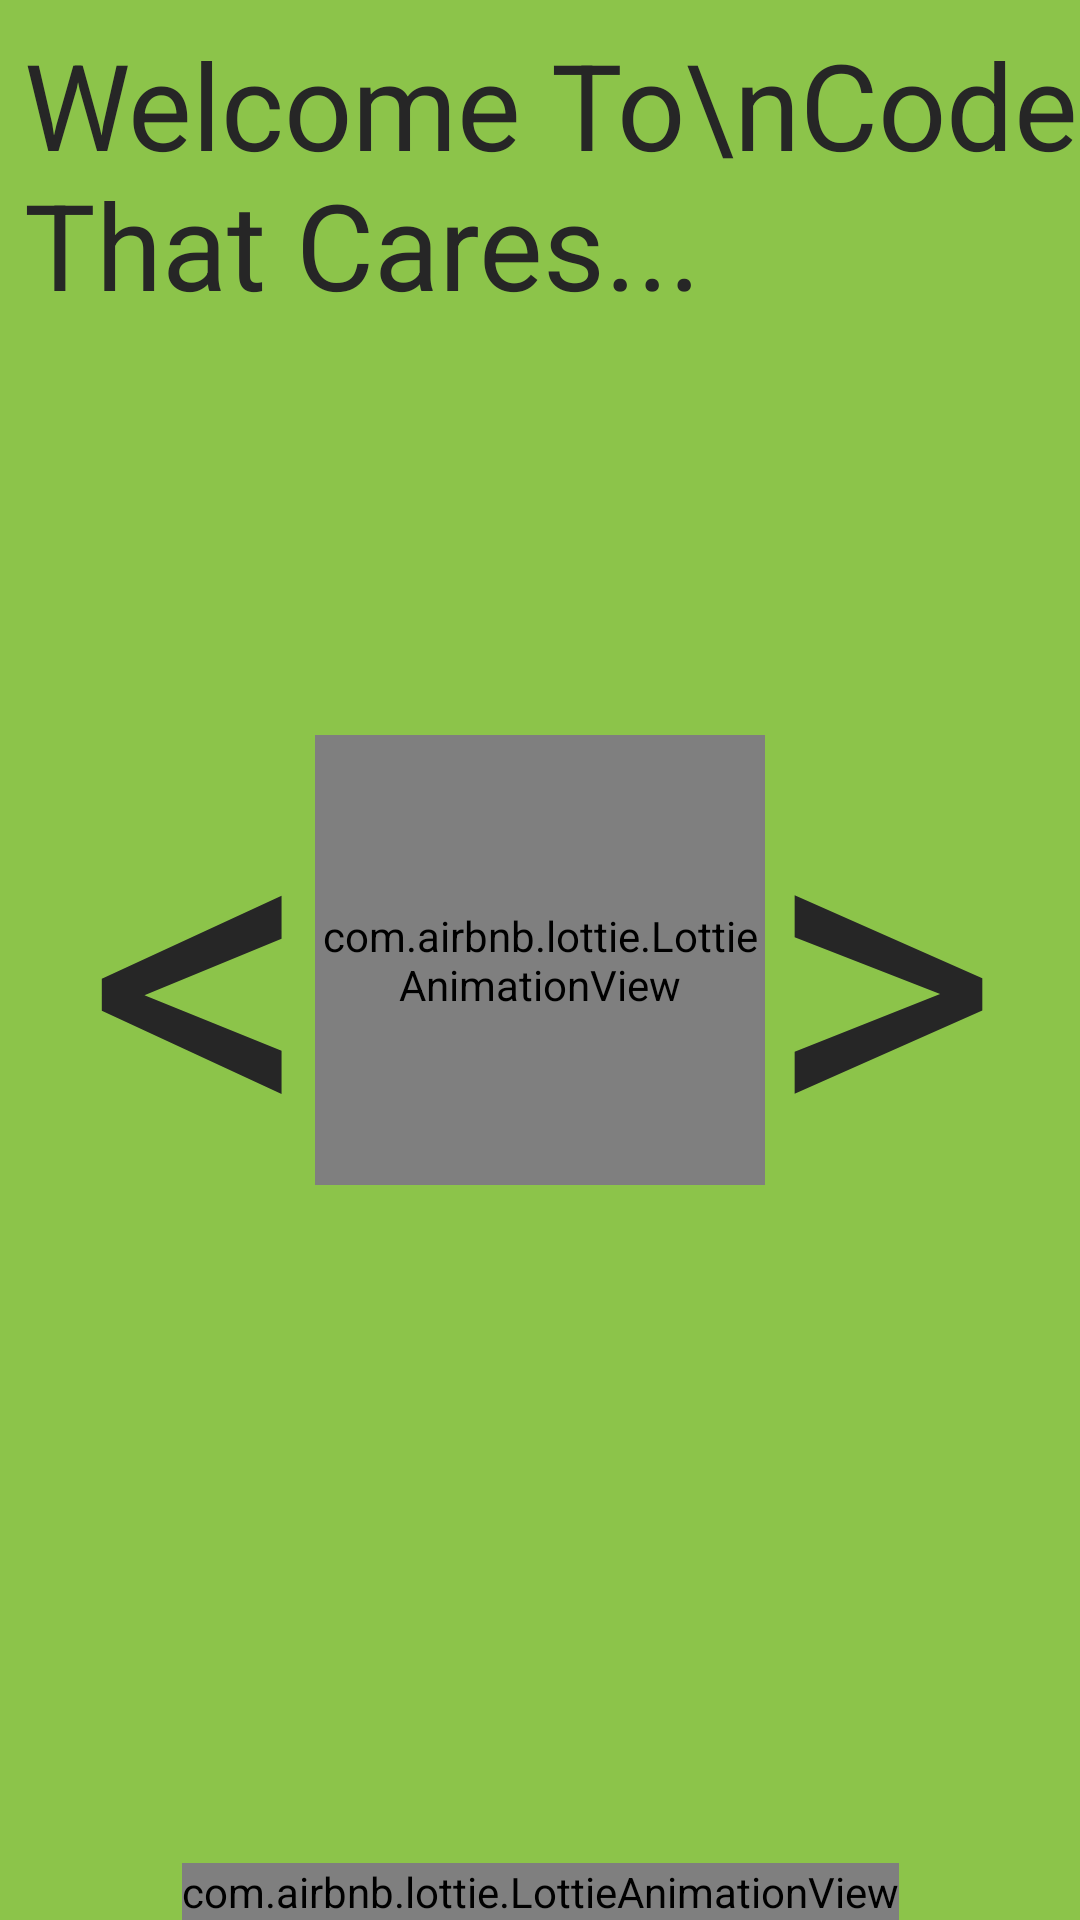

Android layout source for this screen:
<!-- AndroidManifest.xml: fallback theme Theme.MaterialComponents.DayNight.NoActionBar -->
<!-- res/layout/heart_start_layout.xml -->
<?xml version="1.0" encoding="utf-8"?>
<androidx.constraintlayout.widget.ConstraintLayout
    xmlns:android="http://schemas.android.com/apk/res/android"
    xmlns:app="http://schemas.android.com/apk/res-auto"
    android:layout_width="match_parent"
    android:layout_height="match_parent"
    android:background="@color/green">

    <TextView
        android:textColor="@color/black"
        android:id="@+id/welcome_to"
        android:layout_width="wrap_content"
        android:layout_height="wrap_content"
        android:layout_marginTop="8dp"
        android:layout_marginStart="8dp"
        android:textSize="40sp"
        app:layout_constraintStart_toStartOf="parent"
        app:layout_constraintTop_toTopOf="parent"
        android:text="Welcome To\nCode That Cares..."/>

    <com.airbnb.lottie.LottieAnimationView
        android:id="@+id/scroll_down_splash"
        android:layout_width="wrap_content"
        android:layout_height="wrap_content"
        app:lottie_fileName="scrolldown.json"
        app:layout_constraintStart_toStartOf="parent"
        app:layout_constraintEnd_toEndOf="parent"
        app:layout_constraintTop_toBottomOf="@+id/heart_animation"
        app:layout_constraintBottom_toBottomOf="parent"
        android:layout_marginTop="32dp"
        app:lottie_autoPlay="true"
        app:lottie_loop="true"
        app:layout_constraintVertical_bias="1" />

    <com.airbnb.lottie.LottieAnimationView
        android:background="@android:color/transparent"
        android:id="@+id/heart_animation"
        android:layout_width="150dp"
        android:layout_height="150dp"
        app:lottie_rawRes="@raw/heart"
        app:layout_constraintStart_toStartOf="parent"
        app:layout_constraintTop_toTopOf="parent"
        app:layout_constraintEnd_toEndOf="parent"
        app:layout_constraintBottom_toBottomOf="parent"/>
    <TextView
        android:fontFamily="@font/adventpro"
        android:textColor="@color/black"
        android:text="@string/left_bracket"
        android:textSize="150sp"
        android:id="@+id/left_bracket"
        android:layout_width="wrap_content"
        android:layout_height="wrap_content"
        app:layout_constraintEnd_toStartOf="@id/heart_animation"
        app:layout_constraintTop_toTopOf="parent"
        app:layout_constraintBottom_toBottomOf="parent"/>
    <TextView
        android:fontFamily="@font/adventpro"
        android:textColor="@color/black"
        android:text="@string/right_bracket"
        android:textSize="150sp"
        android:id="@+id/right_bracket"
        android:layout_width="wrap_content"
        android:layout_height="wrap_content"
        app:layout_constraintStart_toEndOf="@id/heart_animation"
        app:layout_constraintTop_toTopOf="parent"
        app:layout_constraintBottom_toBottomOf="parent"/>


</androidx.constraintlayout.widget.ConstraintLayout>
<!-- resources referenced by this layout -->
<resources>
  <color name="black">#262626</color>
  <color name="green">#8CC44A</color>
  <string name="left_bracket">\u003c</string>
  <string name="right_bracket">\u003e</string>
</resources>
